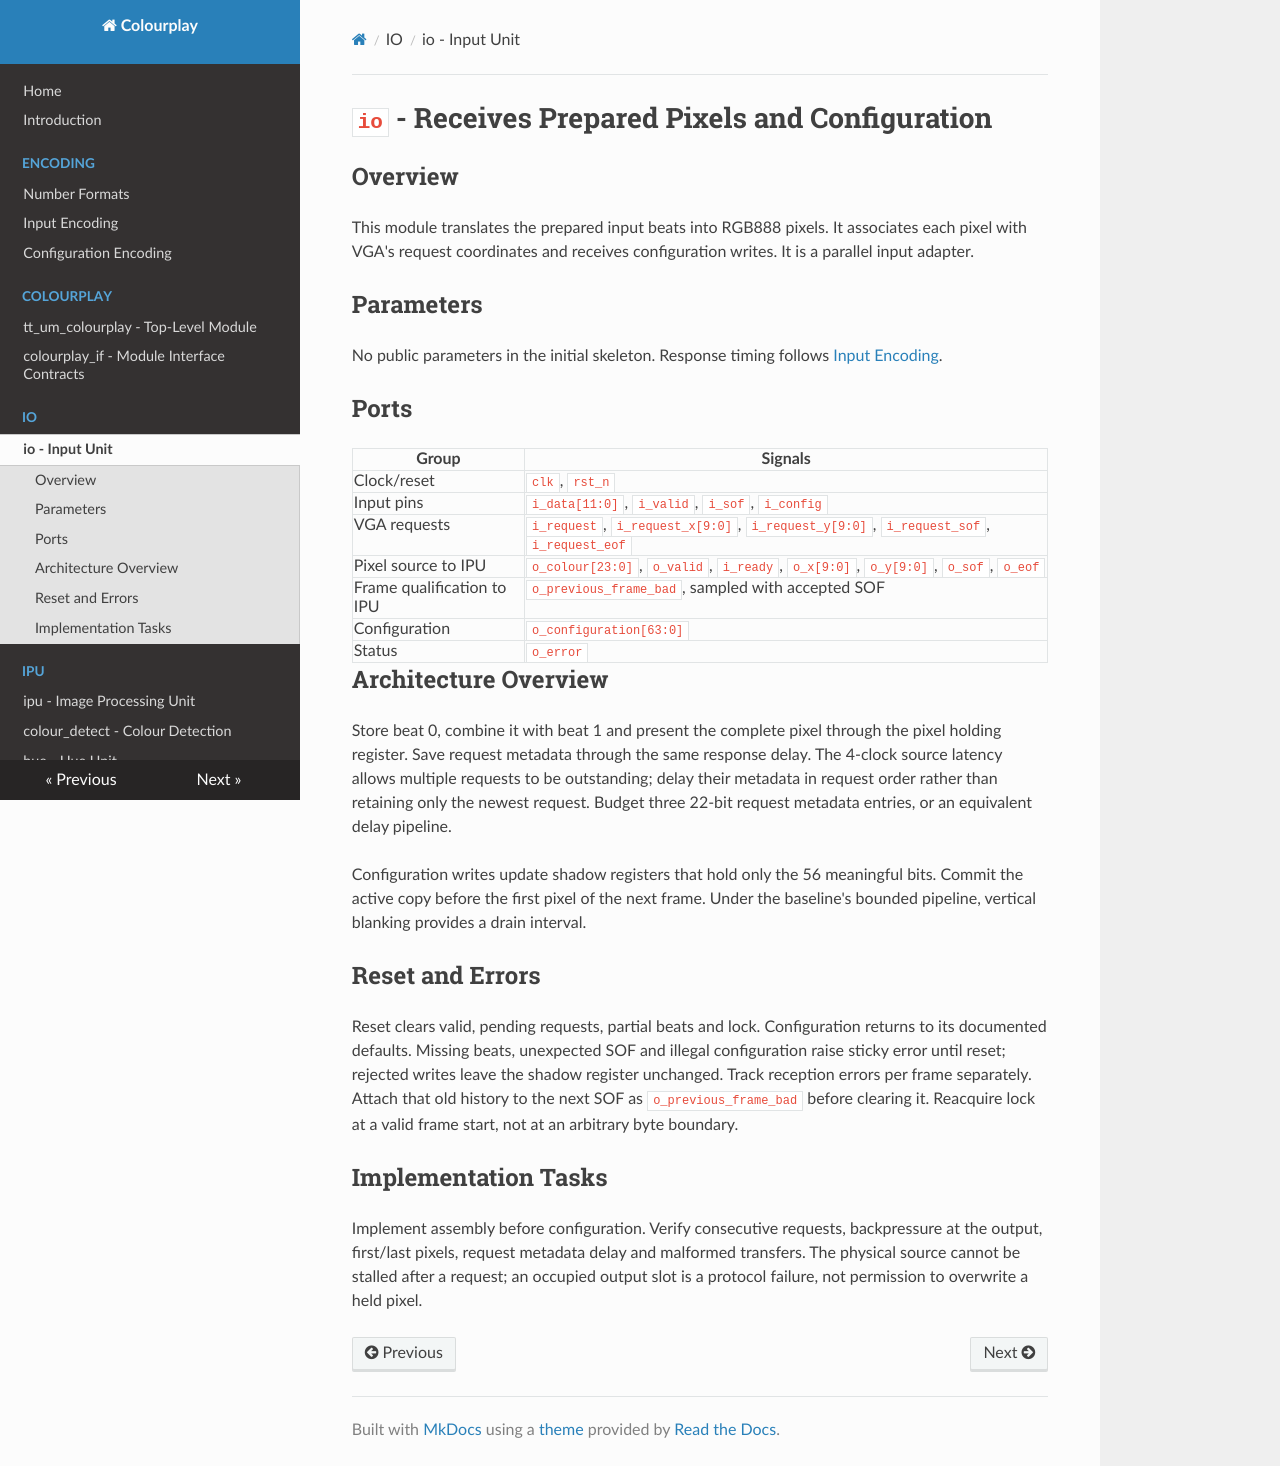

repository: AdaMahdavi/Colourplay · page: modules/io/io/index.html · generator: mkdocs

# `io` - Receives Prepared Pixels and Configuration

## Overview

This module translates the prepared input beats into RGB888 pixels. It associates
each pixel with VGA's request coordinates and receives configuration writes.
It is a parallel input adapter.

## Parameters

No public parameters in the initial skeleton. Response timing follows
[Input Encoding](../../encoding/input.md).

## Ports

| Group | Signals |
|---|---|
| Clock/reset | `clk`, `rst_n` |
| Input pins | `i_data[11:0]`, `i_valid`, `i_sof`, `i_config` |
| VGA requests | `i_request`, `i_request_x[9:0]`, `i_request_y[9:0]`, `i_request_sof`, `i_request_eof` |
| Pixel source to IPU | `o_colour[23:0]`, `o_valid`, `i_ready`, `o_x[9:0]`, `o_y[9:0]`, `o_sof`, `o_eof` |
| Frame qualification to IPU | `o_previous_frame_bad`, sampled with accepted SOF |
| Configuration | `o_configuration[63:0]` |
| Status | `o_error` |

## Architecture Overview

Store beat 0, combine it with beat 1 and present the complete pixel through the
pixel holding register. Save request metadata through the same response delay.
The 4-clock source latency allows multiple requests to be outstanding; delay
their metadata in request order rather than retaining only the newest request.
Budget three 22-bit request metadata entries, or an equivalent delay pipeline.

Configuration writes update shadow registers that hold only the 56 meaningful
bits. Commit the active copy before the first pixel of the next frame. Under the baseline's bounded pipeline,
vertical blanking provides a drain interval.

## Reset and Errors

Reset clears valid, pending requests, partial beats and lock. Configuration
returns to its documented defaults. Missing beats, unexpected SOF and illegal
configuration raise sticky error until reset; rejected writes leave the shadow
register unchanged. Track reception errors per frame separately. Attach that
old history to the next SOF as `o_previous_frame_bad` before clearing it.
Reacquire lock at a valid frame start, not at an
arbitrary byte boundary.

## Implementation Tasks

Implement assembly before configuration. Verify consecutive requests, backpressure
at the output, first/last pixels, request metadata delay and malformed transfers.
The physical source cannot be stalled after a request; an occupied output slot
is a protocol failure, not permission to overwrite a held pixel.
